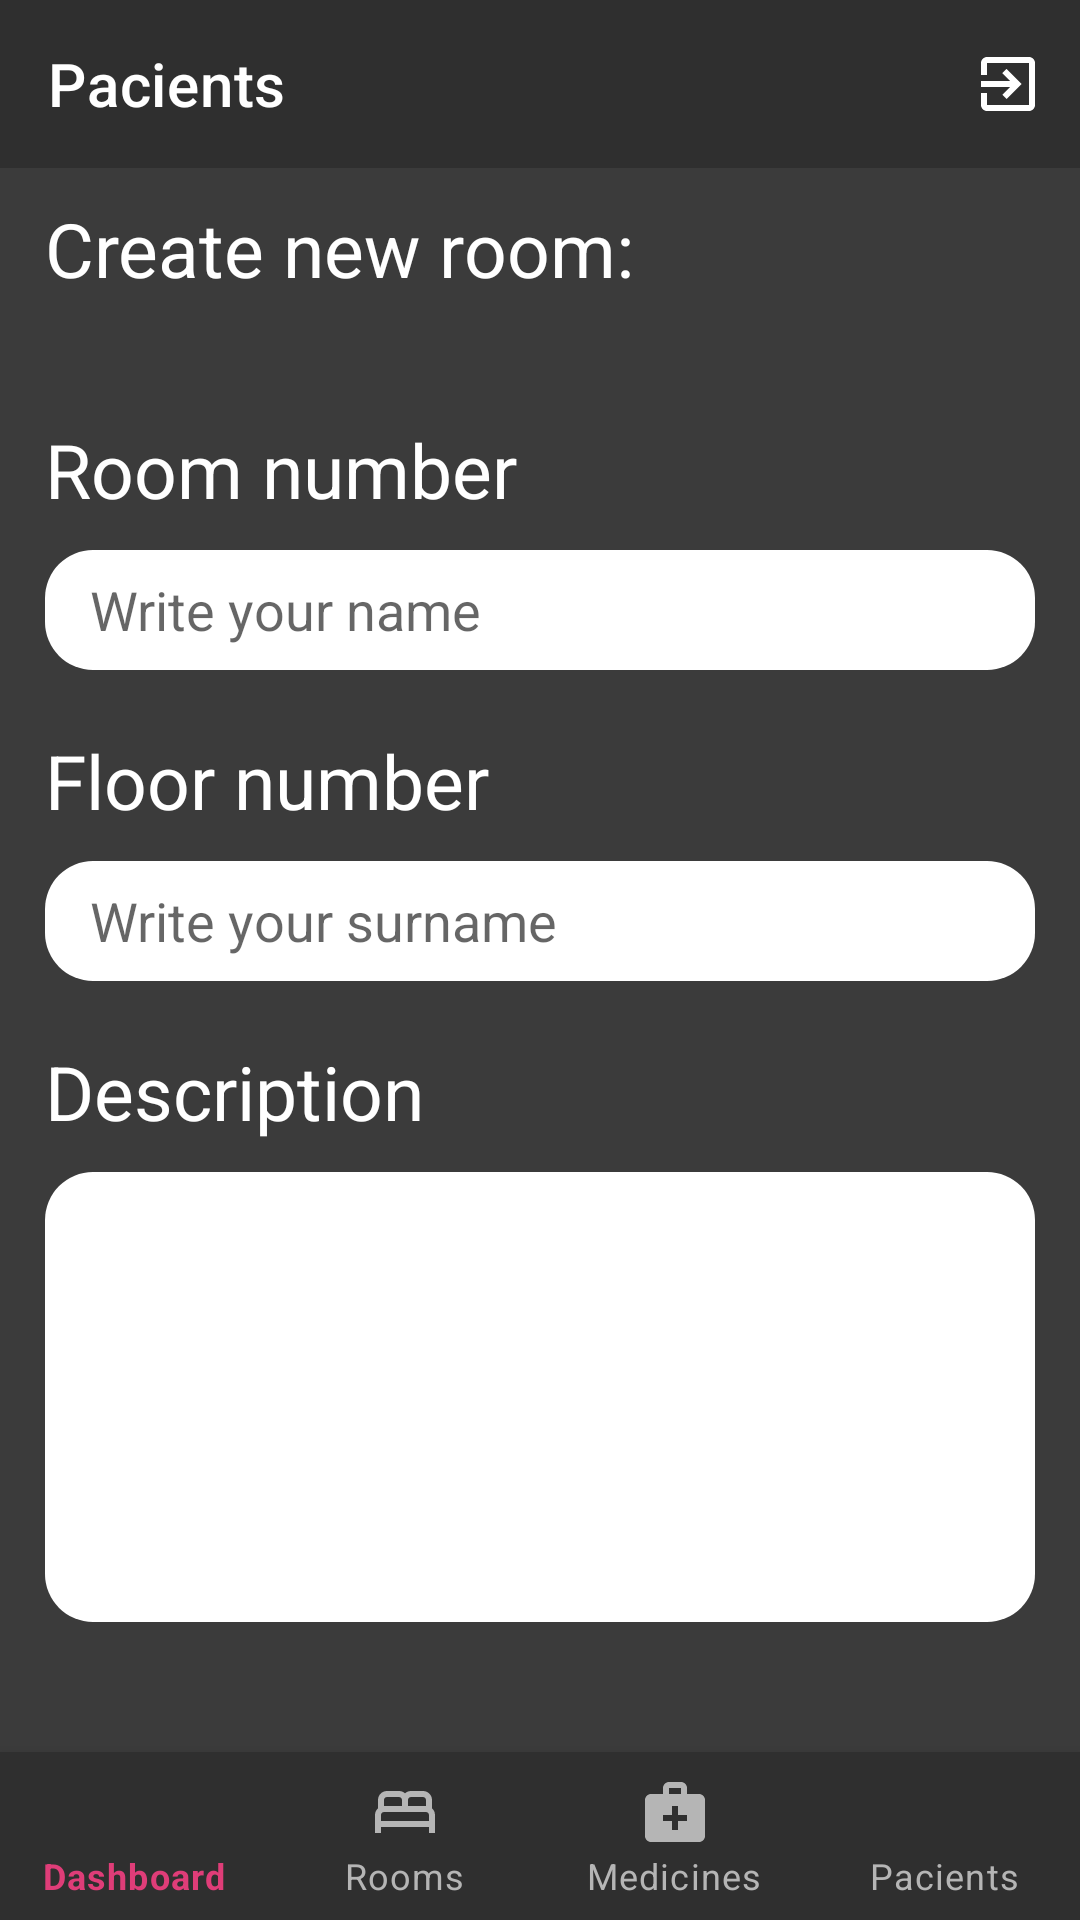

Here is an Android app screen rendered from its layout file. Give the layout XML and the strings, colors and styles it references.
<!-- AndroidManifest.xml: application theme Theme.Hospital -->
<!-- res/layout/activity_create_room.xml -->
<?xml version="1.0" encoding="utf-8"?>
<RelativeLayout xmlns:android="http://schemas.android.com/apk/res/android"
    xmlns:app="http://schemas.android.com/apk/res-auto"
    xmlns:tools="http://schemas.android.com/tools"
    android:layout_width="match_parent"
    android:layout_height="match_parent"
    android:background="@color/background"
    tools:context=".doctor.CreateRoom">

    
    <androidx.appcompat.widget.Toolbar
        android:id="@+id/toolbar"
        android:layout_width="match_parent"
        android:layout_height="wrap_content"
        android:background="@color/background_nav_bar"
        app:title="@string/pacients_title"
        app:titleTextColor="@color/white"
        app:menu="@menu/toolbar_menu"
        tools:ignore="MissingConstraints" />
    

    <TextView
        android:id="@+id/create_patient_title"
        android:layout_width="match_parent"
        android:layout_height="wrap_content"
        android:layout_marginStart="15dp"
        android:text="Create new room:"
        android:layout_below="@+id/toolbar"
        android:layout_marginTop="10dp"
        android:textColor="@color/white"
        android:textSize="25dp"
        />

    <TextView
        android:id="@+id/create_room_number_title"
        android:layout_width="match_parent"
        android:layout_height="wrap_content"
        android:layout_below="@+id/create_patient_title"
        android:layout_marginStart="15dp"
        android:layout_marginTop="40dp"
        android:text="Room number"
        android:textColor="@color/white"
        android:textSize="25dp" />

    <EditText
        android:id="@+id/create_room_number_value"
        android:layout_width="match_parent"
        android:layout_height="40dp"
        android:layout_below="@+id/create_room_number_title"
        android:layout_marginHorizontal="15dp"
        android:layout_marginTop="10dp"
        android:background="@drawable/rounded_edittext"
        android:hint="Write your name"
        android:paddingStart="15dp"
        tools:ignore="Deprecated,RtlSymmetry" />

    <TextView
        android:id="@+id/create_room_floor_title"
        android:layout_width="match_parent"
        android:layout_height="wrap_content"
        android:layout_below="@+id/create_room_number_value"
        android:layout_marginStart="15dp"
        android:layout_marginTop="20dp"
        android:text="Floor number"
        android:textColor="@color/white"
        android:textSize="25dp" />

    <EditText
        android:id="@+id/create_room_floor_value"
        android:layout_width="match_parent"
        android:layout_height="40dp"
        android:layout_below="@+id/create_room_floor_title"
        android:layout_marginHorizontal="15dp"
        android:layout_marginTop="10dp"
        android:background="@drawable/rounded_edittext"
        android:hint="Write your surname"
        android:paddingStart="15dp"
        tools:ignore="Deprecated,RtlSymmetry" />

    <TextView
        android:id="@+id/create_room_description_title"
        android:layout_width="match_parent"
        android:layout_height="wrap_content"
        android:layout_below="@+id/create_room_floor_value"
        android:layout_marginStart="15dp"
        android:layout_marginTop="20dp"
        android:text="Description"
        android:textColor="@color/white"
        android:textSize="25dp" />

    <EditText
        android:id="@+id/create_room_description_value"
        android:layout_width="match_parent"
        android:layout_height="150dp"
        android:layout_below="@+id/create_room_description_title"
        android:layout_marginHorizontal="15dp"
        android:layout_marginTop="10dp"
        android:background="@drawable/rounded_edittext"
        android:paddingStart="15dp"
        tools:ignore="Deprecated,RtlSymmetry" />

    <Button
        android:id="@+id/btn_create_new_patient"
        android:layout_width="wrap_content"
        android:layout_height="wrap_content"
        android:layout_below="@+id/create_room_description_value"
        android:layout_centerHorizontal="true"
        android:layout_marginTop="50dp"
        android:backgroundTint="@color/pink"
        android:text="Create new patient" />


    <com.google.android.material.bottomnavigation.BottomNavigationView
        android:id="@+id/bottom_nav_doctor"
        android:layout_width="match_parent"
        android:layout_height="wrap_content"
        android:layout_alignParentBottom="true"
        app:itemBackground="@color/background_nav_bar"
        app:itemIconTint="@drawable/selector"
        app:itemTextColor="@drawable/selector"
        app:labelVisibilityMode="labeled"
        app:menu="@menu/doctor_bottom_menu" />


</RelativeLayout>
<!-- resources referenced by this layout -->
<resources>
  <color name="background">#3B3B3B</color>
  <color name="background_nav_bar">#2F2F2F</color>
  <color name="pink">#DF3D78</color>
  <color name="white">#FFFFFFFF</color>
  <!-- drawable rounded_edittext (drawable) -->
  <?xml version="1.0" encoding="utf-8"?>
  <shape xmlns:android="http://schemas.android.com/apk/res/android"
      android:shape="rectangle" android:padding="15dp">
  
      <solid android:color="#FFFFFF" />
      <corners
          android:bottomRightRadius="16dp"
          android:bottomLeftRadius="16dp"
          android:topLeftRadius="16dp"
          android:topRightRadius="16dp" />
  </shape>
  <!-- drawable selector (drawable) -->
  <?xml version="1.0" encoding="utf-8"?>
  <selector xmlns:android="http://schemas.android.com/apk/res/android">
  
      <item
          android:state_selected="true"
          android:drawable="@color/pink"
          android:color = "@color/pink"
          />
  
      <item
          android:state_selected="false"
          android:drawable="@color/grey_text"
          android:color = "@color/grey_text"
          />
  
  </selector>
  <string name="pacients_title">Pacients</string>
  <style name="Theme.Hospital" parent="Theme.MaterialComponents.DayNight.NoActionBar">
          
          <item name="colorPrimary">@color/purple_500</item>
          <item name="colorPrimaryVariant">@color/colorPrimaryDark</item>
          <item name="colorOnPrimary">@color/white</item>
          
          <item name="colorSecondary">@color/teal_200</item>
          <item name="colorSecondaryVariant">@color/teal_700</item>
          <item name="colorOnSecondary">@color/black</item>
          
          <item name="android:statusBarColor" tools:targetApi="l">?attr/colorPrimaryVariant</item>
          
      </style>
  <color name="grey_text">#B5B5B5</color>
  <color name="purple_500">#FF6200EE</color>
  <color name="colorPrimaryDark">#3C3C3C</color>
  <color name="teal_200">#FF03DAC5</color>
  <color name="teal_700">#FF018786</color>
  <color name="black">#FF000000</color>
</resources>
